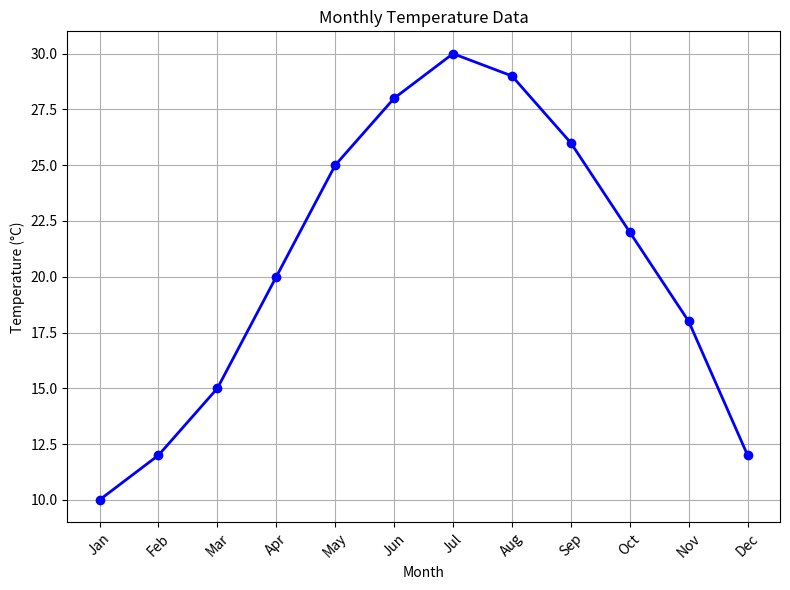
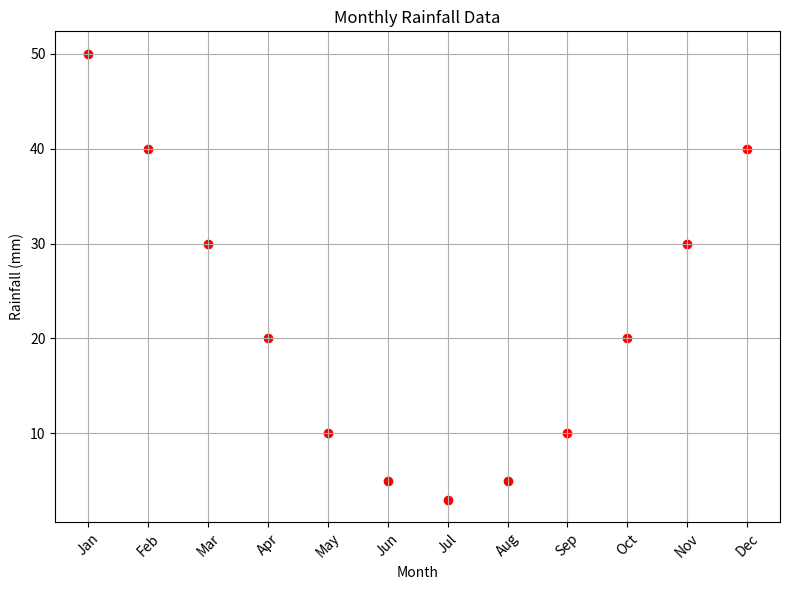

Here is the Python script that generated these plots, in order:
import matplotlib.pyplot as plt

# Sample data (replace this with your actual data)
months = ['Jan', 'Feb', 'Mar', 'Apr', 'May', 'Jun', 'Jul', 'Aug', 'Sep', 'Oct', 'Nov', 'Dec']
temperature_values = [10, 12, 15, 20, 25, 28, 30, 29, 26, 22, 18, 12]
rainfall_values = [50, 40, 30, 20, 10, 5, 3, 5, 10, 20, 30, 40]

# 1. Python program to create a line plot of the monthly temperature data
plt.figure(figsize=(8, 6))  
plt.plot(months, temperature_values, marker='o', color='b', linestyle='-', linewidth=2)
plt.title('Monthly Temperature Data')
plt.xlabel('Month')
plt.ylabel('Temperature (°C)')
plt.grid(True) 
plt.xticks(rotation=45)  
plt.tight_layout() 
plt.show()


# 2. Python program to create a scatter plot of the monthly rainfall data
plt.figure(figsize=(8, 6))
plt.scatter(months, rainfall_values, color='r', marker='o')
plt.title('Monthly Rainfall Data')
plt.xlabel('Month')
plt.ylabel('Rainfall (mm)')
plt.grid(True)  
plt.xticks(rotation=45)  
plt.tight_layout() 
plt.show()
